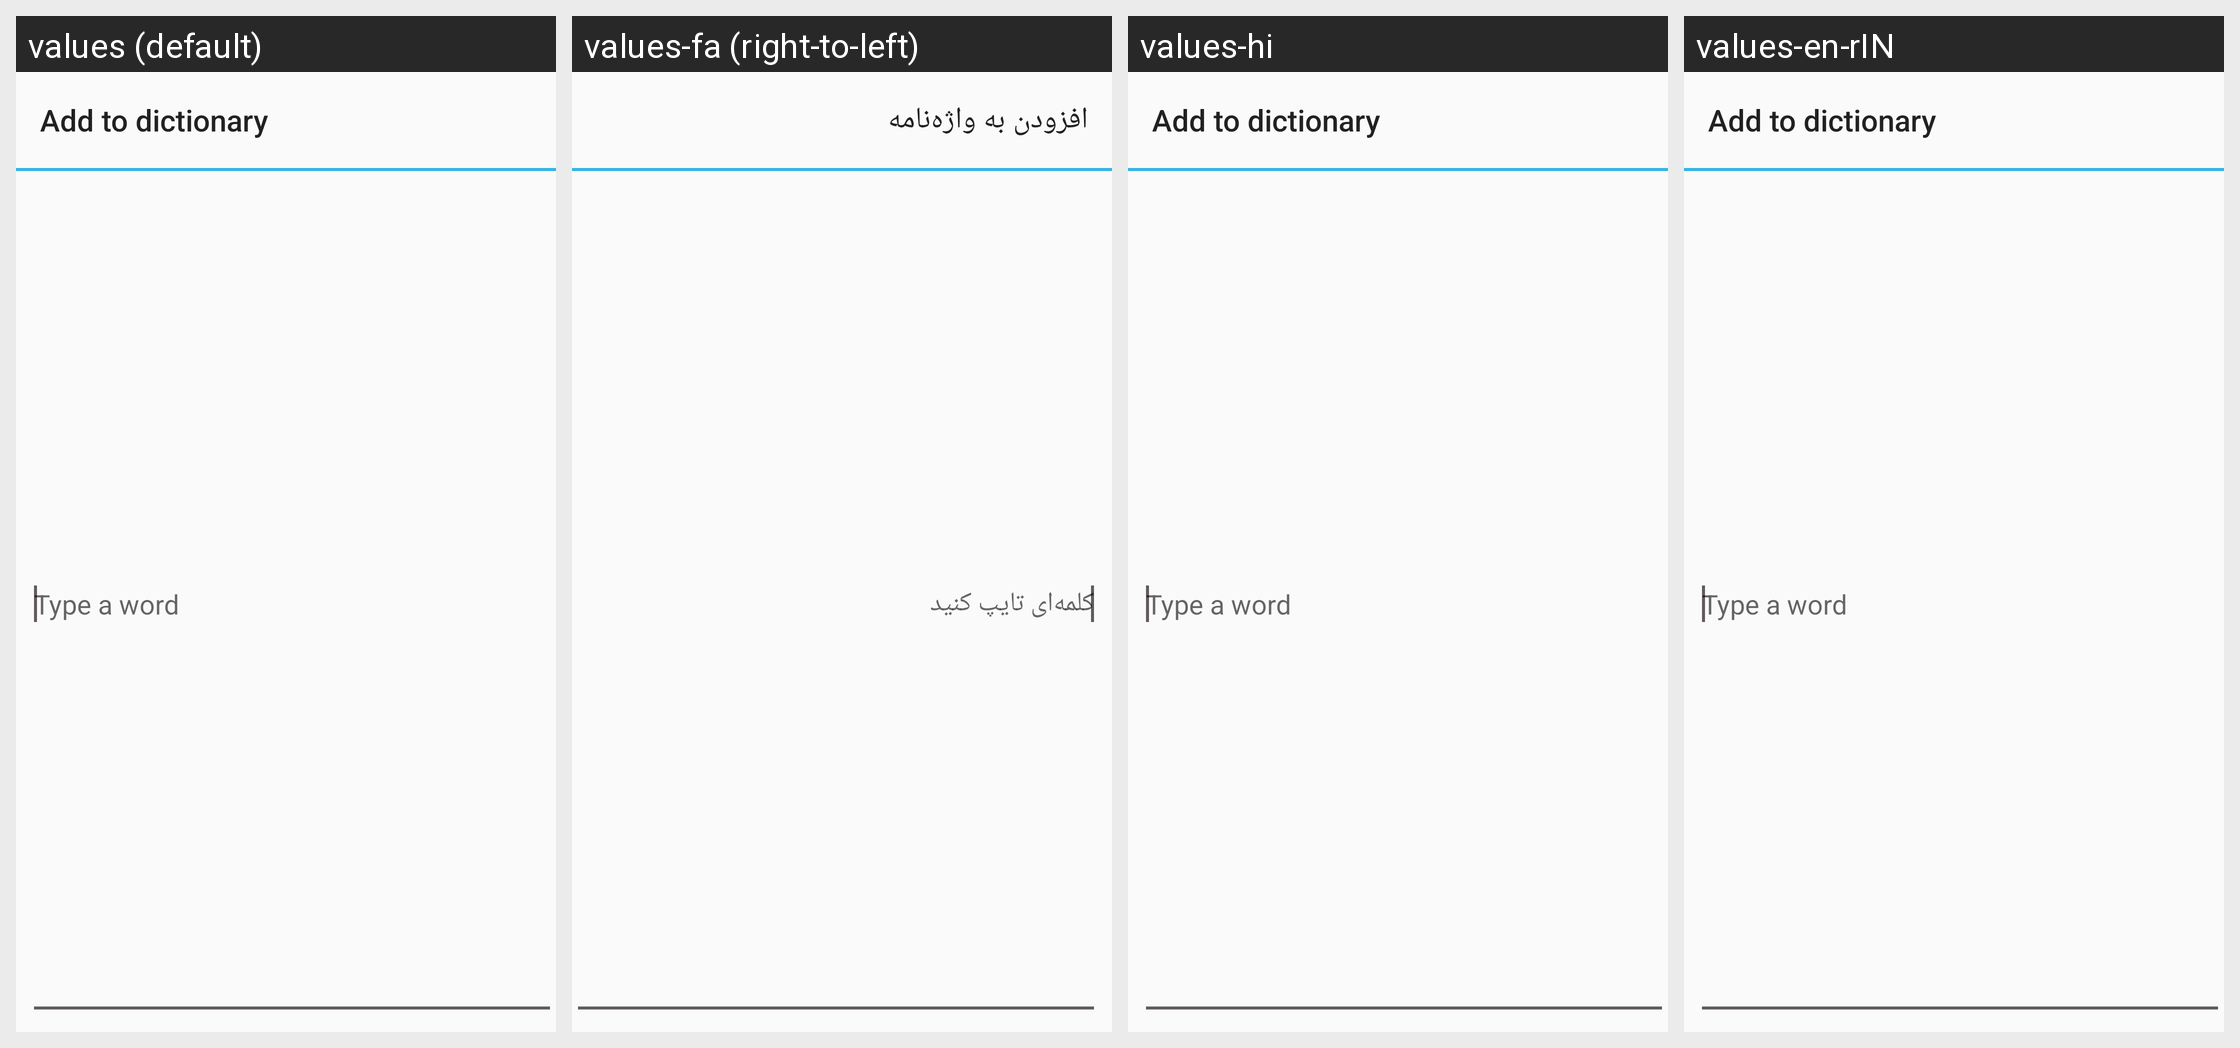

Locale-by-locale string values for the Android screen shown in this grid:
Android screen res/layout/user_dictionary_add_word.xml rendered under 4 locales, left to right: values (default), values-fa (right-to-left), values-hi, values-en-rIN. Device: Nexus 5 (rendered at 1080×1920; each locale shown at half size, 540×960, under a caption strip naming it); theme AppTheme.
Other locales in the repository, not shown: values-en, values-en-rAU, values-en-rGB.
Strings drawn on this screen, with the default value and each locale's value (text and hints the layout hard-codes, and strings that could not be matched under every locale, appear in the picture but are not listed):

user_dict_settings_add_dialog_title
  values: Add to dictionary
  values-fa: افزودن به واژه‌نامه
  values-hi: Add to dictionary  [not translated; the default value is used]
  values-en-rIN: Add to dictionary

user_dict_settings_add_word_hint
  values: Type a word
  values-fa: کلمه‌ای تایپ کنید
  values-hi: Type a word  [not translated; the default value is used]
  values-en-rIN: Type a word
